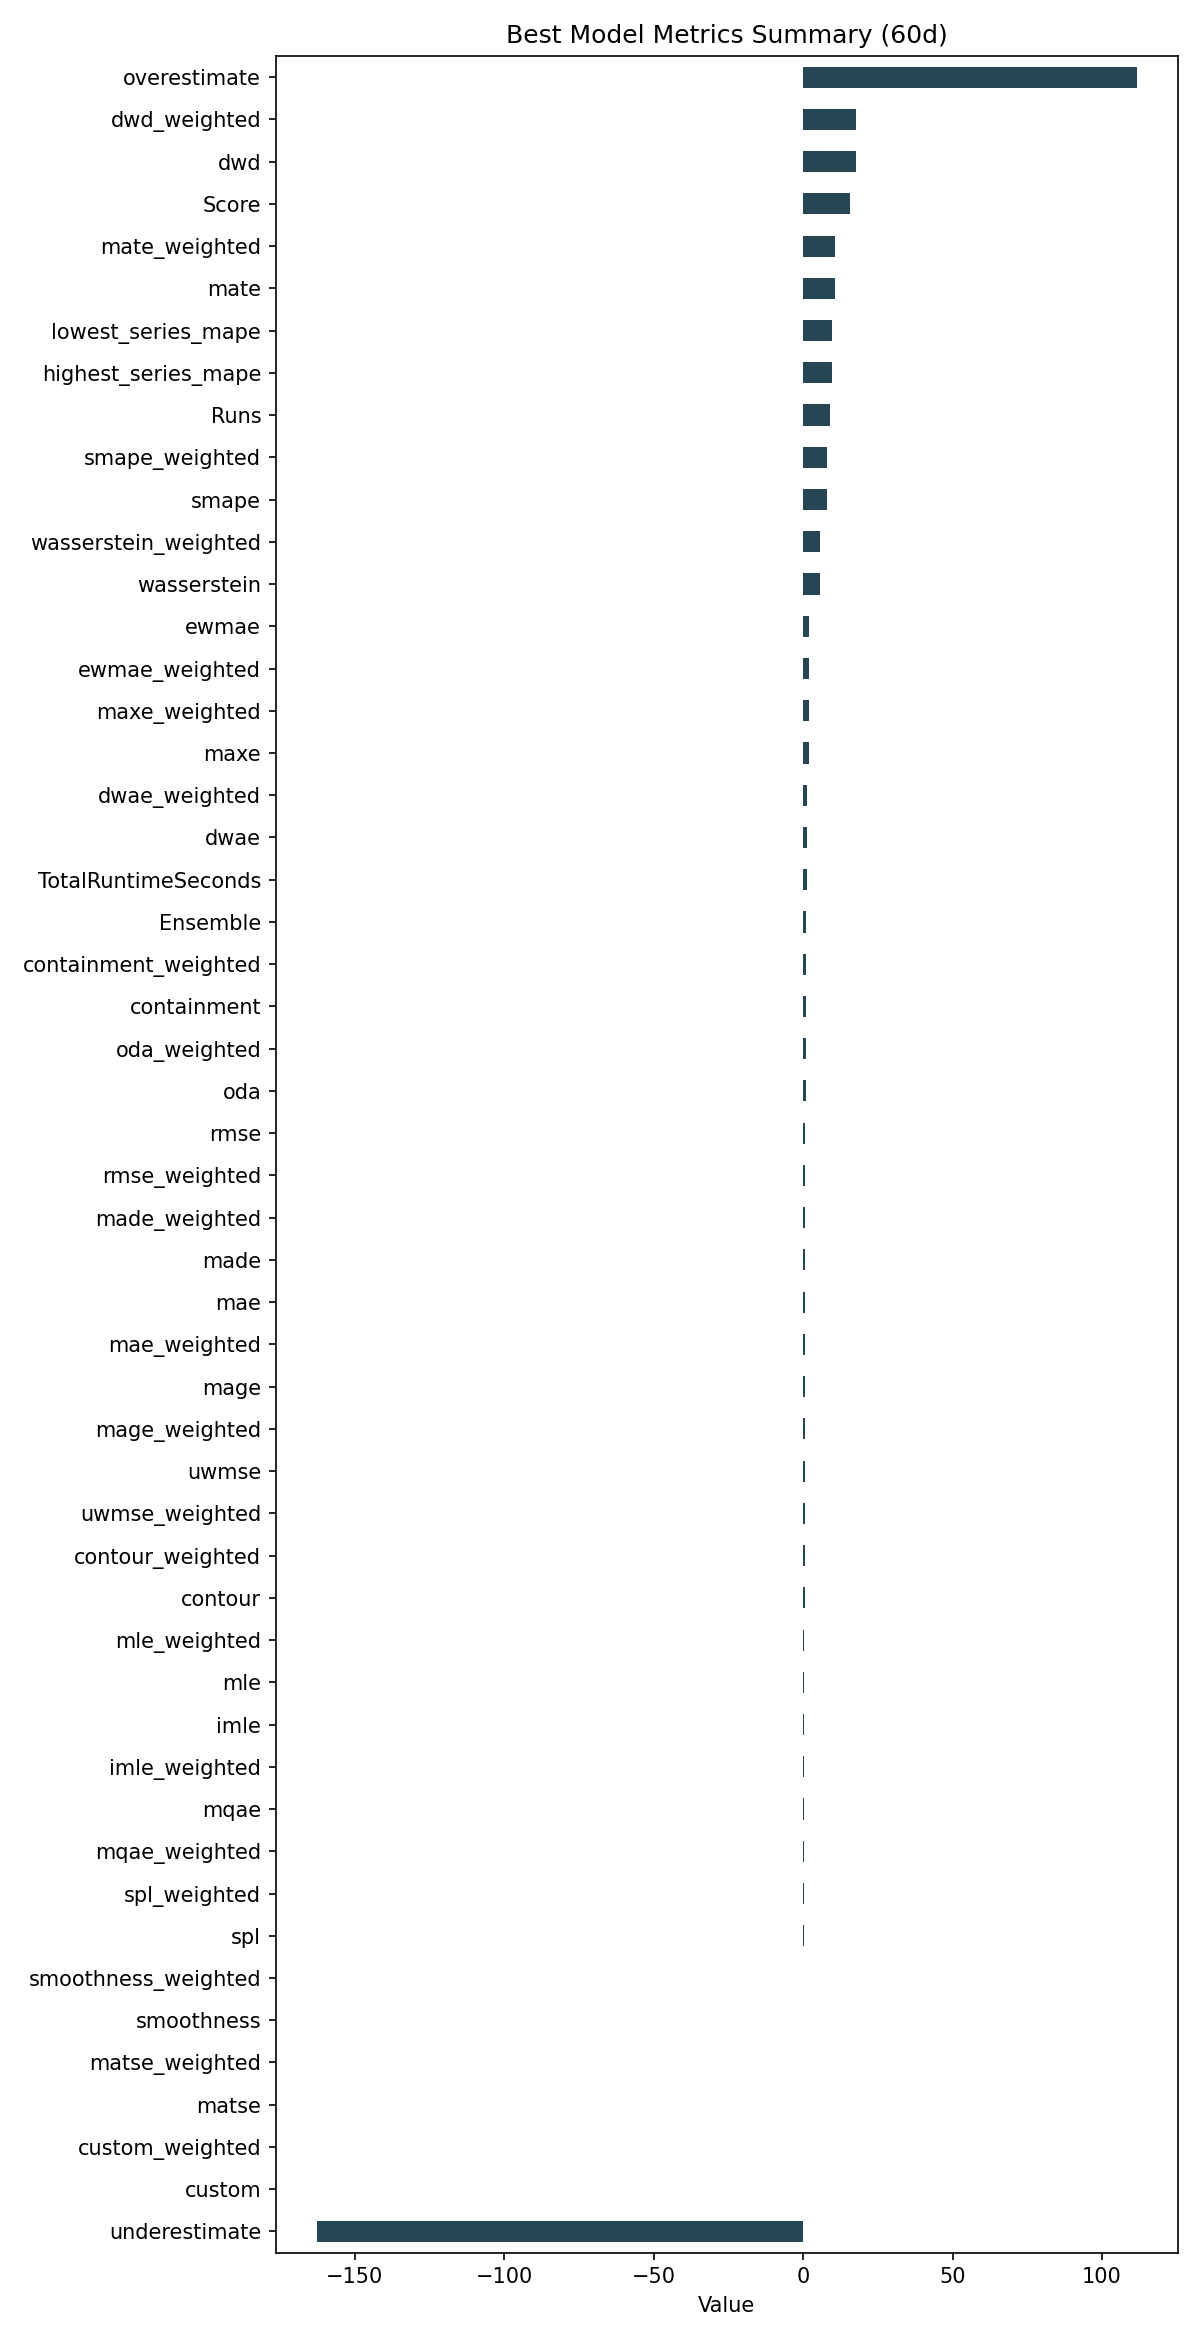

The table this chart was drawn from, first rows:
ID, Model, ModelParameters, TransformationParameters, Ensemble, Runs, smape, mae, rmse, made, mage, custom, underestimate, mle, overestimate, imle, spl, containment, contour, maxe, oda, dwae, mqae, ewmae
908a0285ca41675d1a00a5feb6914830, Ensemble, {"model_name": "BestN", "model_count": 3…, {"fillna": "quadratic", "transformations…, 1, 9, 8.014, 0.5081, 0.6463, 0.6249, 0.5081, 0.0, -162.8, 0.4538, 111.6, 0.4299, 0.2727, 0.8611, 0.4981, 1.918, 0.85, 1.328, 0.3829, 2.015
